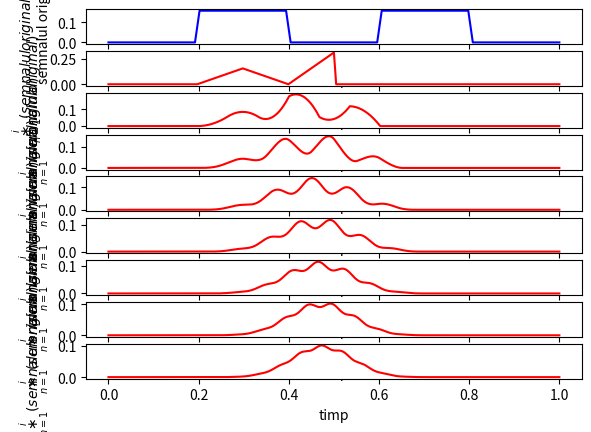
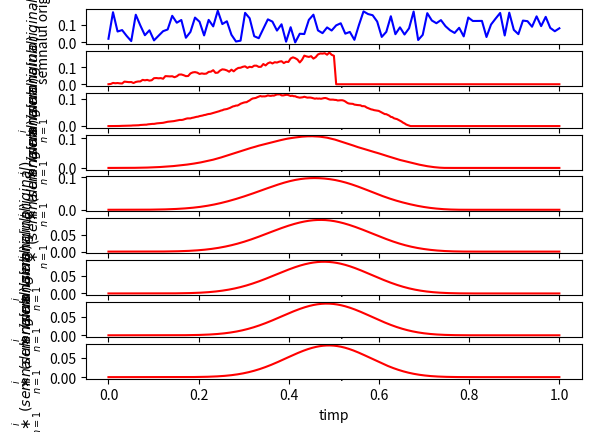

Python code for these plots, in order:
import numpy as np
import matplotlib.pyplot as plt
import scipy as sp

# (2)

x = np.random.rand(100)

"""

#conv = lambda n, X, H : sum( [ H[i] * X[n-i] for i in range(0, len(H)) ] )

#conv_returns_vector = lambda X, H :  [ sum( [ H[i] * X[n-i] for i in range(0,len(H)) ] ) for n in range(0, len(X)) ]

#conv_returns_vector = lambda X, H :  [ sum( [ H[i] * X[n-i] for i in range(0,len(H)) ] ) for n in range(0, len(X)) ]
"""

# Convolutie "discret"

def conv_returns_vector(X, H):
    Y = np.zeros( len(X) )
    
    for k in range(0, len(H)):
        for n in range(0, len(X)):
            if n >= k:
                Y[n] += H[k] * X[n-k]


    return Y

def convolve3(X, H):
    Y = np.zeros( len(X) + len(H) - 1 )

    for k in range(0, len(H)):
        for n in range(0, len(X)):
            # Obs: converge la Gaussiana si fara "if"
            # Q: "e nevoie sau nu de "if"?"
            if n >= k:
                Y[n] += H[k] * X[n-k]

    return Y
"""
#fig, axs = plt.subplots(3, 1)

# convolutie cu sine insusi si plotare
# E = np.linspace(0, 1, len(x))

for i in range(0,3):
    X = x
    for j in range(0, i+1):
        X = np.array( [conv(elem, X, x) for elem in E] )

    axs.flat[i].plot( E, X, "r-" )
"""

def plot_self_convolve(x, times = 3):
    
    fig, axs = plt.subplots(times+1, 1)
    # Plotam semnalul original
    axs[0].plot( np.linspace(0, 1, len(x)), x / np.linalg.norm(x), "b-")
    axs[0].set_xlabel("timp")
    axs[0].set_ylabel("semnalul original")

    for i in range(0, times):
        X = x
        for j in range(0,i+1):
            #X = conv_returns_vector(X, x)
            #X = np.convolve(X, x)
            X = convolve3(X, x)

        axs.flat[i+1].plot( np.linspace(0, 1, len(X)) , X/np.linalg.norm(X), "r-" )
        axs.flat[i+1].set_xlabel("timp")
        #axs.flat[i+1].set_ylabel(" $\\ast\\{n=1}^{i} (semnalul original)$ ")
        axs.flat[i+1].set_ylabel(" $ \\underset{n=1}{ \\overset{i}{ \\ast } } (semnalul original) $")

    #axs[0].plot( np.linspace(0, 1, len(x)), x/np.linalg.norm(x), "b-")
    plt.show()

"""
################ teste:
#fig, axs = plt.subplots(3,1)

E = np.linspace(0, 1, 100)
#print(square)

#axs[0].plot( E, square )
#axs[1].plot( E, conv_returns_vector(square, np.array([1/2, -1/2]) )  )


#axs[1].plot( E_c, C/np.linalg.norm(C), "r-")
#axs[2].plot( E, conv_returns_vector(square, square) )
#axs[2].plot( E, conv_returns_vector(square, np.array([0,0,0,1])), "r-")
#axs[2].plot( E, square, "b-")

#axs[2].plot( E, np.convolve(square, square) )
#   Da eroare: "size mismatch pt. ca np.convolute() returneaza un vector de lungime 
# diferita de len(X)

#plt.show()
"""
square =  [ (i // 20) % 2 for i in range(0,100) ]

plot_self_convolve(square, 8)
plot_self_convolve(x, 8)




        

